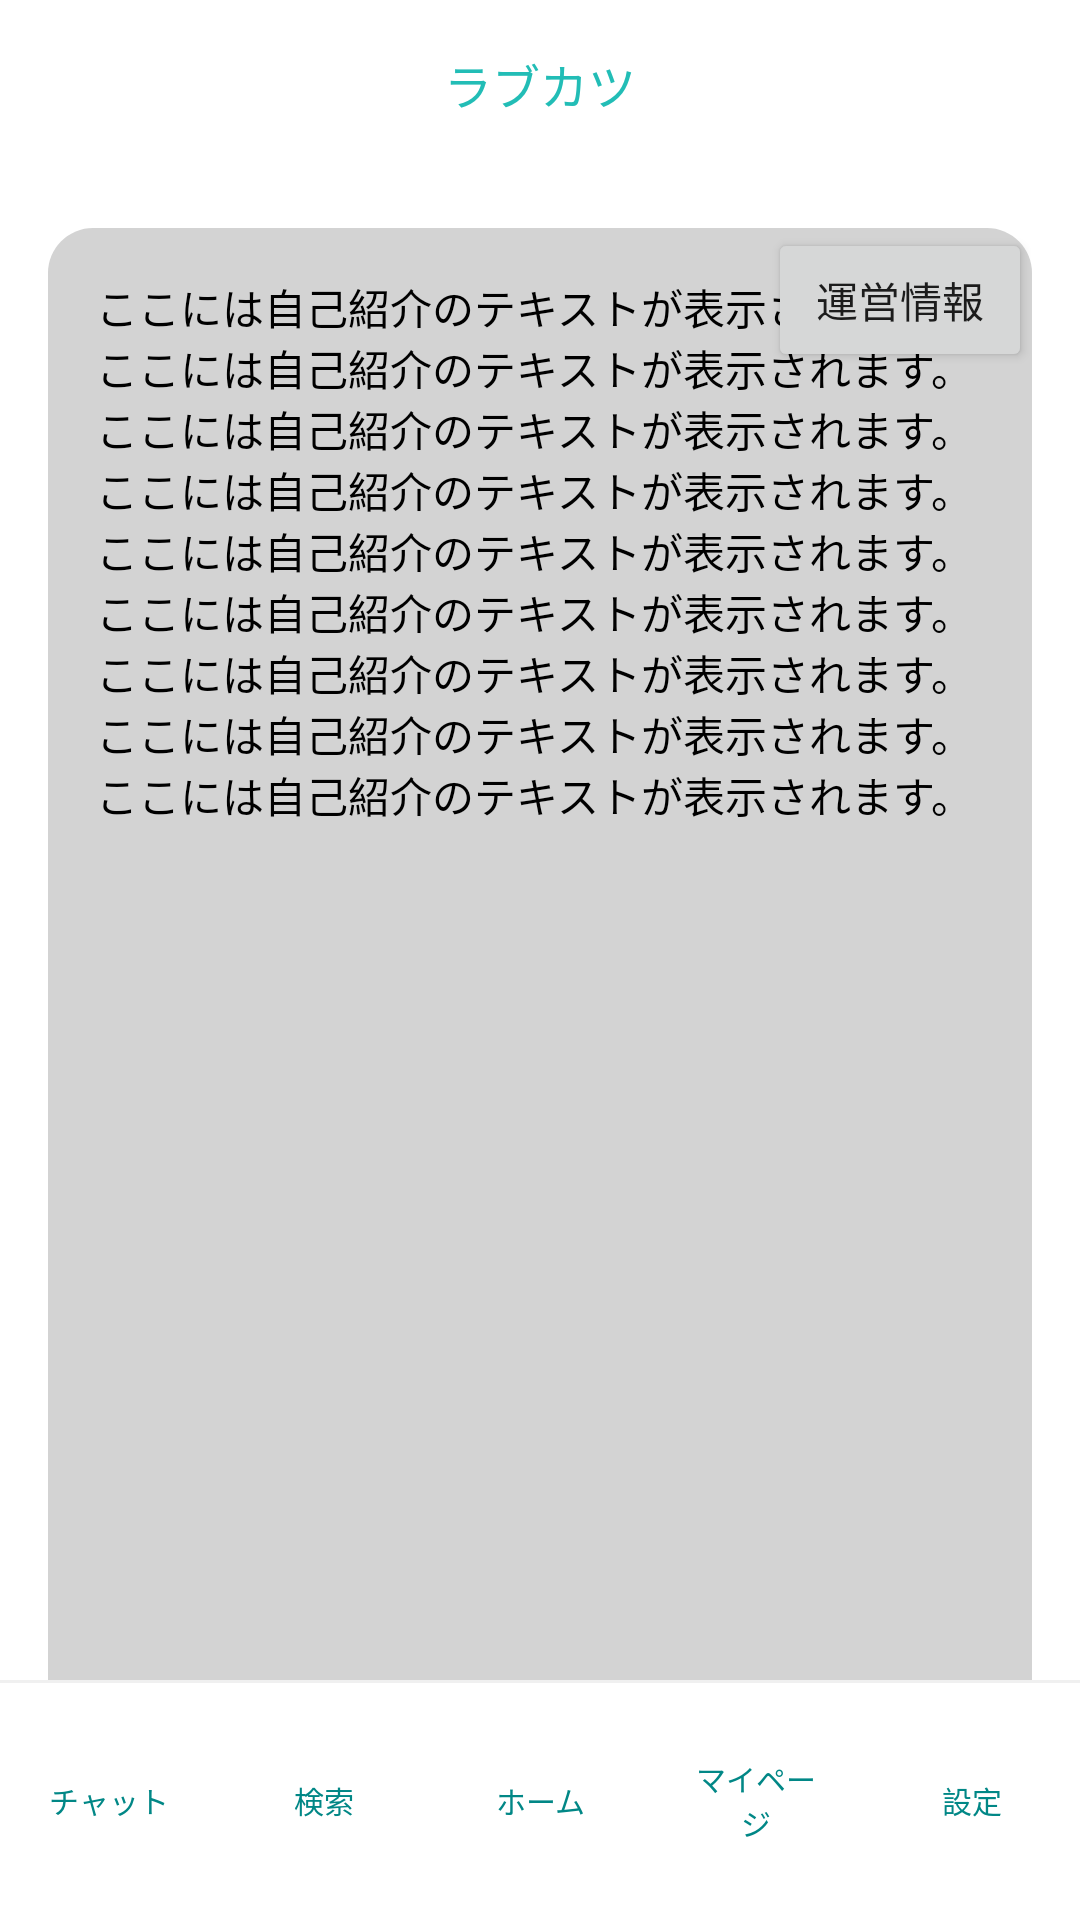

Write the Android layout XML for this screen, with the resource values it uses.
<!-- AndroidManifest.xml: application theme Theme.Love -->
<!-- res/layout/activity_news.xml -->
<?xml version="1.0" encoding="utf-8"?>
<androidx.constraintlayout.widget.ConstraintLayout xmlns:android="http://schemas.android.com/apk/res/android"
    xmlns:app="http://schemas.android.com/apk/res-auto"
    xmlns:tools="http://schemas.android.com/tools"
    android:layout_width="match_parent"
    android:layout_height="match_parent"
    tools:context=".NewsActivity">
    <androidx.appcompat.widget.Toolbar
        android:id="@+id/toolbar"
        android:layout_width="match_parent"
        android:layout_height="wrap_content"
        android:background="@color/white"
        android:gravity="center_horizontal"
        android:longClickable="false"
        android:minHeight="?attr/actionBarSize"
        android:orientation="horizontal"
        android:textAlignment="center"
        android:theme="@style/Theme.Love"
        android:transitionGroup="true"
        app:layout_constraintEnd_toEndOf="parent"
        app:layout_constraintStart_toStartOf="parent"
        app:layout_constraintTop_toTopOf="parent"
        app:titleTextAppearance="@style/TextAppearance.AppCompat.Body1"
        app:titleTextColor="@color/white">
        <TextView
            android:id="@+id/title"
            android:layout_width="wrap_content"
            android:layout_height="wrap_content"
            android:layout_gravity="center"
            android:text="@string/app_name"
            android:textColor="@color/title"
            android:textSize="16sp"
            tools:layout_editor_absoluteX="170dp"
            tools:layout_editor_absoluteY="4dp" />
    </androidx.appcompat.widget.Toolbar>
    <androidx.constraintlayout.widget.ConstraintLayout
        android:id="@+id/newsBox"
        android:layout_width="match_parent"
        android:layout_height="match_parent"
        android:layout_marginTop="60dp"
        android:orientation="vertical"
        android:padding="16dp"
        app:layout_constraintBottom_toBottomOf="parent"
        app:layout_constraintEnd_toEndOf="parent"
        app:layout_constraintStart_toStartOf="parent"
        app:layout_constraintTop_toBottomOf="@+id/toolbar">
        <TextView
            android:id="@+id/newsTxt"
            android:layout_width="match_parent"
            android:layout_height="match_parent"
            android:background="@drawable/graybox"
            android:padding="16dp"
            android:text="@string/introText"
            android:textColor="@color/black"
            tools:layout_editor_absoluteX="17dp"
            tools:layout_editor_absoluteY="-11dp" />
        <Button
            android:id="@+id/close"
            android:layout_width="wrap_content"
            android:layout_height="wrap_content"
            android:text="@string/Operation"
            app:layout_constraintEnd_toEndOf="@+id/newsTxt"
            app:layout_constraintTop_toTopOf="parent" />
    </androidx.constraintlayout.widget.ConstraintLayout>
    <LinearLayout
        android:id="@+id/MenuBox"
        android:layout_width="match_parent"
        android:layout_height="80dp"
        android:layout_gravity="bottom"
        android:background="@drawable/border"
        android:orientation="horizontal"
        app:layout_constraintBottom_toBottomOf="parent">
        <Button
            android:id="@+id/chat"
            style="@style/Widget.AppCompat.Button.Borderless"
            android:layout_width="wrap_content"
            android:layout_height="match_parent"
            android:layout_weight="1"
            android:text="@string/chat"
            android:textColor="@color/green_txt"
            android:textSize="10sp"
            app:backgroundTint="@color/white"
            app:icon="@drawable/ic_chat"
            app:iconGravity="textTop"
            app:iconSize="24dp"
            app:iconTint="@color/green_btn"
            tools:ignore="SmallSp" />
        <Button
            android:id="@+id/search"
            style="@style/Widget.AppCompat.Button.Borderless"
            android:layout_width="wrap_content"
            android:layout_height="match_parent"
            android:layout_weight="1"
            android:text="@string/search"
            android:textColor="@color/green_txt"
            android:textSize="10sp"
            app:backgroundTint="@color/white"
            app:icon="@drawable/ic_search"
            app:iconGravity="textTop"
            app:iconSize="24dp"
            app:iconTint="@color/green_btn"
            tools:ignore="SmallSp" />
        <Button
            android:id="@+id/home"
            style="@style/Widget.AppCompat.Button.Borderless"
            android:layout_width="wrap_content"
            android:layout_height="match_parent"
            android:layout_weight="1"
            android:text="@string/home"
            android:textColor="@color/green_txt"
            android:textSize="10sp"
            app:backgroundTint="@color/white"
            app:icon="@drawable/ic_home"
            app:iconGravity="textTop"
            app:iconSize="24dp"
            app:iconTint="@color/green_btn"
            tools:ignore="SmallSp" />
        <Button
            android:id="@+id/mypage"
            style="@style/Widget.AppCompat.Button.Borderless"
            android:layout_width="wrap_content"
            android:layout_height="match_parent"
            android:layout_weight="1"
            android:text="@string/mypage"
            android:textColor="@color/green_txt"
            android:textSize="10sp"
            app:backgroundTint="@color/white"
            app:icon="@drawable/ic_account"
            app:iconGravity="textTop"
            app:iconSize="24dp"
            app:iconTint="@color/green_btn"
            tools:ignore="SmallSp" />
        <Button
            android:id="@+id/setting"
            style="@style/Widget.AppCompat.Button.Borderless"
            android:layout_width="wrap_content"
            android:layout_height="match_parent"
            android:layout_weight="1"
            android:text="@string/setting"
            android:textColor="@color/green_txt"
            android:textSize="10sp"
            app:backgroundTint="@color/white"
            app:icon="@drawable/ic_settings"
            app:iconGravity="textTop"
            app:iconSize="24dp"
            app:iconTint="@color/green_btn"
            tools:ignore="SmallSp" />
    </LinearLayout>
</androidx.constraintlayout.widget.ConstraintLayout>
<!-- resources referenced by this layout -->
<resources>
  <color name="black">#FF000000</color>
  <color name="green_btn">#22BDB6</color>
  <color name="green_txt">#FF018786</color>
  <color name="title">#22BDB6</color>
  <color name="white">#FFFFFFFF</color>
  <!-- drawable border (drawable) -->
  <?xml version="1.0" encoding="utf-8"?>
  <layer-list xmlns:android="http://schemas.android.com/apk/res/android">
      <item>
          <shape xmlns:android="http://schemas.android.com/apk/res/android"
              android:shape="rectangle">
              <solid>
              </solid>
              <stroke
                  android:width="1dp"
                  android:color="#f0f0f0"
                  >
              </stroke>
          </shape>
      </item>
      <item android:top="1dp">
          <shape android:shape="rectangle">
              <solid android:color="@color/white"></solid>
          </shape>
      </item>
  </layer-list>
  <!-- drawable graybox (drawable) -->
  <?xml version="1.0" encoding="utf-8"?>
  <layer-list xmlns:android="http://schemas.android.com/apk/res/android">
      <item>
          <shape
              android:shape="rectangle">
              <solid
                  android:color="@color/grayBox">
              </solid>
              <corners
                  android:radius="15dp">
              </corners>
              <stroke>
              </stroke>
          </shape>
      </item>
  </layer-list>
  <!-- drawable ic_account (drawable) -->
  <vector android:height="24dp" android:tint="#03DAC5"
      android:viewportHeight="24" android:viewportWidth="24"
      android:width="24dp" xmlns:android="http://schemas.android.com/apk/res/android">
      <path android:fillColor="@android:color/white" android:pathData="M19,3H5C3.9,3 3,3.9 3,5v14c0,1.1 0.9,2 2,2h14c1.1,0 2,-0.9 2,-2V5C21,3.9 20.1,3 19,3zM12,6c1.93,0 3.5,1.57 3.5,3.5c0,1.93 -1.57,3.5 -3.5,3.5s-3.5,-1.57 -3.5,-3.5C8.5,7.57 10.07,6 12,6zM19,19H5v-0.23c0,-0.62 0.28,-1.2 0.76,-1.58C7.47,15.82 9.64,15 12,15s4.53,0.82 6.24,2.19c0.48,0.38 0.76,0.97 0.76,1.58V19z"/>
  </vector>
  <!-- drawable ic_chat (drawable) -->
  <vector android:autoMirrored="true" android:height="24dp"
      android:tint="#03DAC5" android:viewportHeight="24"
      android:viewportWidth="24" android:width="24dp" xmlns:android="http://schemas.android.com/apk/res/android">
      <path android:fillColor="@android:color/white" android:pathData="M20,2L4,2c-1.1,0 -1.99,0.9 -1.99,2L2,22l4,-4h14c1.1,0 2,-0.9 2,-2L22,4c0,-1.1 -0.9,-2 -2,-2zM6,9h12v2L6,11L6,9zM14,14L6,14v-2h8v2zM18,8L6,8L6,6h12v2z"/>
  </vector>
  <string name="Operation">運営情報</string>
  <string name="app_name">ラブカツ</string>
  <string name="chat">チャット</string>
  <string name="home">ホーム</string>
  <string name="introText">ここには自己紹介のテキストが表示されます。ここには自己紹介のテキストが表示されます。ここには自己紹介のテキストが表示されます。ここには自己紹介のテキストが表示されます。ここには自己紹介のテキストが表示されます。ここには自己紹介のテキストが表示されます。ここには自己紹介のテキストが表示されます。ここには自己紹介のテキストが表示されます。ここには自己紹介のテキストが表示されます。</string>
  <string name="mypage">マイページ</string>
  <string name="search">検索</string>
  <string name="setting">設定</string>
  <style name="Theme.Love" parent="Theme.MaterialComponents.DayNight.NoActionBar">
          
          <item name="colorPrimary">@color/purple_500</item>
          <item name="colorPrimaryVariant">@color/purple_700</item>
          <item name="colorOnPrimary">@color/white</item>
          
          <item name="colorSecondary">@color/teal_200</item>
          <item name="colorSecondaryVariant">@color/teal_700</item>
          <item name="colorOnSecondary">@color/black</item>
          
          <item name="android:statusBarColor" tools:targetApi="l">?attr/colorPrimaryVariant</item>
          
      </style>
  <color name="grayBox">#d3d3d3</color>
  <color name="purple_500">#FF6200EE</color>
  <color name="purple_700">#FF3700B3</color>
  <color name="teal_200">#FF018786</color>
  <color name="teal_700">#FF018786</color>
</resources>
